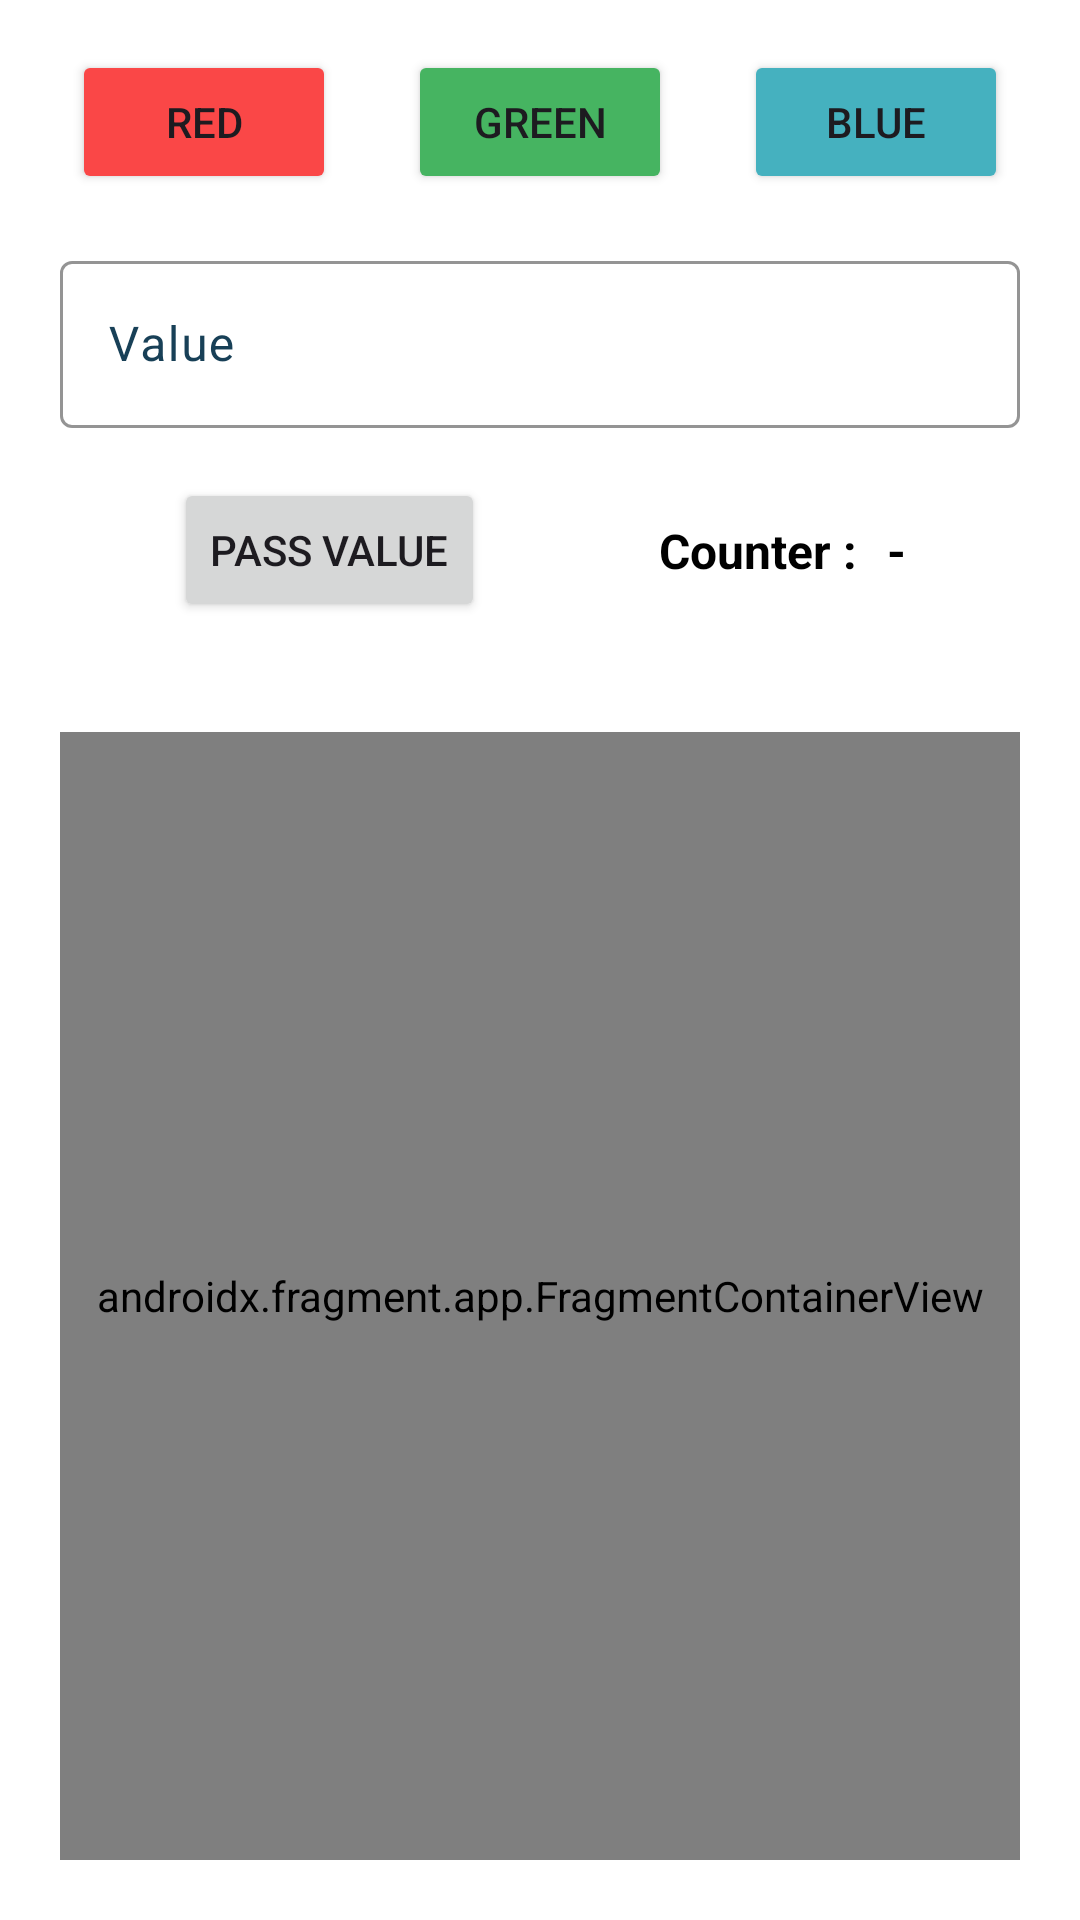

Layout XML and referenced resources for this Android screen:
<!-- AndroidManifest.xml: application theme Theme.ActFragInteraction -->
<!-- res/layout/activity_main.xml -->
<?xml version="1.0" encoding="utf-8"?>
<androidx.constraintlayout.widget.ConstraintLayout xmlns:android="http://schemas.android.com/apk/res/android"
    xmlns:app="http://schemas.android.com/apk/res-auto"
    xmlns:tools="http://schemas.android.com/tools"
    android:id="@+id/main"
    android:background="@color/white"
    android:layout_width="match_parent"
    android:layout_height="match_parent"
    tools:context=".MainActivity">

    <androidx.constraintlayout.widget.ConstraintLayout
        android:id="@+id/cBtnLayout"
        android:layout_width="match_parent"
        android:layout_height="wrap_content"
        app:layout_constraintBottom_toTopOf="@+id/etLayout"
        app:layout_constraintEnd_toEndOf="parent"
        app:layout_constraintStart_toStartOf="parent"
        app:layout_constraintTop_toTopOf="parent">
        <Button
            android:id="@+id/red"
            android:layout_width="wrap_content"
            android:layout_height="wrap_content"
            android:text="@string/red"
            android:backgroundTint="#FA4747"
            app:layout_constraintBottom_toBottomOf="parent"
            app:layout_constraintEnd_toStartOf="@+id/green"
            app:layout_constraintStart_toStartOf="parent"
            app:layout_constraintTop_toTopOf="parent" />

        <Button
            android:id="@+id/green"
            android:layout_width="wrap_content"
            android:layout_height="wrap_content"
            android:text="@string/green"
            android:backgroundTint="#46B461"
            app:layout_constraintBottom_toBottomOf="parent"
            app:layout_constraintEnd_toStartOf="@+id/blue"
            app:layout_constraintStart_toEndOf="@+id/red"
            app:layout_constraintTop_toTopOf="parent" />

        <Button
            android:id="@+id/blue"
            android:layout_width="wrap_content"
            android:layout_height="wrap_content"
            android:text="@string/blue"
            android:backgroundTint="#45B1BF"
            app:layout_constraintBottom_toBottomOf="parent"
            app:layout_constraintEnd_toEndOf="parent"
            app:layout_constraintStart_toEndOf="@+id/green"
            app:layout_constraintTop_toTopOf="parent" />
    </androidx.constraintlayout.widget.ConstraintLayout>

    <com.google.android.material.textfield.TextInputLayout
        android:id="@+id/etLayout"
        android:layout_width="match_parent"
        android:layout_height="wrap_content"
        android:layout_marginHorizontal="20dp"
        style="@style/customTxtLayout"
        app:layout_constraintBottom_toTopOf="@+id/btnLayout"
        app:layout_constraintEnd_toEndOf="parent"
        app:layout_constraintStart_toStartOf="parent"
        app:layout_constraintTop_toBottomOf="@+id/cBtnLayout">

        <EditText
            android:id="@+id/etValue"
            android:layout_width="match_parent"
            android:layout_height="wrap_content"
            android:autofillHints=""
            android:textColor="@color/black"
            android:hint="@string/value"
            android:inputType="number"
            android:minHeight="48dp"
            android:maxLength="6"/>
    </com.google.android.material.textfield.TextInputLayout>

    <androidx.constraintlayout.widget.ConstraintLayout
        android:id="@+id/btnLayout"
        android:layout_width="match_parent"
        android:layout_height="wrap_content"
        app:layout_constraintBottom_toTopOf="@+id/hrGuide35"
        app:layout_constraintEnd_toEndOf="parent"
        app:layout_constraintStart_toStartOf="parent"
        app:layout_constraintTop_toBottomOf="@+id/etLayout">
        <Button
            android:id="@+id/passValue"
            android:layout_width="wrap_content"
            android:layout_height="wrap_content"
            android:text="@string/passValue"
            app:layout_constraintBottom_toBottomOf="parent"
            app:layout_constraintEnd_toStartOf="@+id/cntLayout"
            app:layout_constraintStart_toStartOf="parent"
            app:layout_constraintTop_toTopOf="parent" />

        <LinearLayout
            android:id="@+id/cntLayout"
            android:layout_width="wrap_content"
            android:layout_height="wrap_content"
            android:orientation="horizontal"
            app:layout_constraintBottom_toBottomOf="parent"
            app:layout_constraintEnd_toEndOf="parent"
            app:layout_constraintStart_toEndOf="@+id/passValue"
            app:layout_constraintTop_toTopOf="parent">

            <TextView
                android:layout_width="wrap_content"
                android:layout_height="wrap_content"
                android:text="@string/counter"
                android:textColor="@color/black"
                android:textSize="16sp"
                android:textStyle="bold"/>

            <TextView
                android:id="@+id/counter"
                android:layout_marginStart="10dp"
                android:textSize="16sp"
                android:textColor="@color/black"
                android:textStyle="bold"
                android:layout_width="wrap_content"
                android:layout_height="wrap_content"
                android:text="@string/cntValue" />
        </LinearLayout>

        
    </androidx.constraintlayout.widget.ConstraintLayout>

    <androidx.constraintlayout.widget.Guideline
        android:id="@+id/hrGuide35"
        android:layout_width="wrap_content"
        android:layout_height="wrap_content"
        android:orientation="horizontal"
        app:layout_constraintGuide_percent=".35"/>

    <androidx.fragment.app.FragmentContainerView
        android:id="@+id/fragCont"
        android:name="com.example.actfraginteraction.fragments.FirstFragment"
        android:layout_width="match_parent"
        android:layout_height="0dp"
        app:layout_constraintBottom_toBottomOf="parent"
        android:layout_margin="20dp"
        app:layout_constraintEnd_toEndOf="parent"
        app:layout_constraintStart_toStartOf="parent"
        app:layout_constraintTop_toBottomOf="@+id/hrGuide35" />

</androidx.constraintlayout.widget.ConstraintLayout>
<!-- resources referenced by this layout -->
<resources>
  <color name="black">#FF000000</color>
  <color name="white">#FFFFFFFF</color>
  <string name="blue">Blue</string>
  <string name="cntValue">-</string>
  <string name="counter">Counter : </string>
  <string name="green">Green</string>
  <string name="passValue">Pass Value</string>
  <string name="red">Red</string>
  <string name="value">Value</string>
  <style name="customTxtLayout">
          <item name="android:textColorHint">@color/my_dark_primary</item>
          <item name="boxStrokeColor">@color/my_dark_primary</item>
  
      </style>
  <style name="Theme.ActFragInteraction" parent="Base.Theme.ActFragInteraction" />
  <color name="my_dark_primary">#184057</color>
  <style name="Base.Theme.ActFragInteraction" parent="Theme.Material3.DayNight.NoActionBar">
          
           <item name="colorPrimary">@color/my_light_primary</item>
          <item name="colorOnPrimary">@color/white</item>
      </style>
  <color name="my_light_primary">#184057</color>
</resources>
